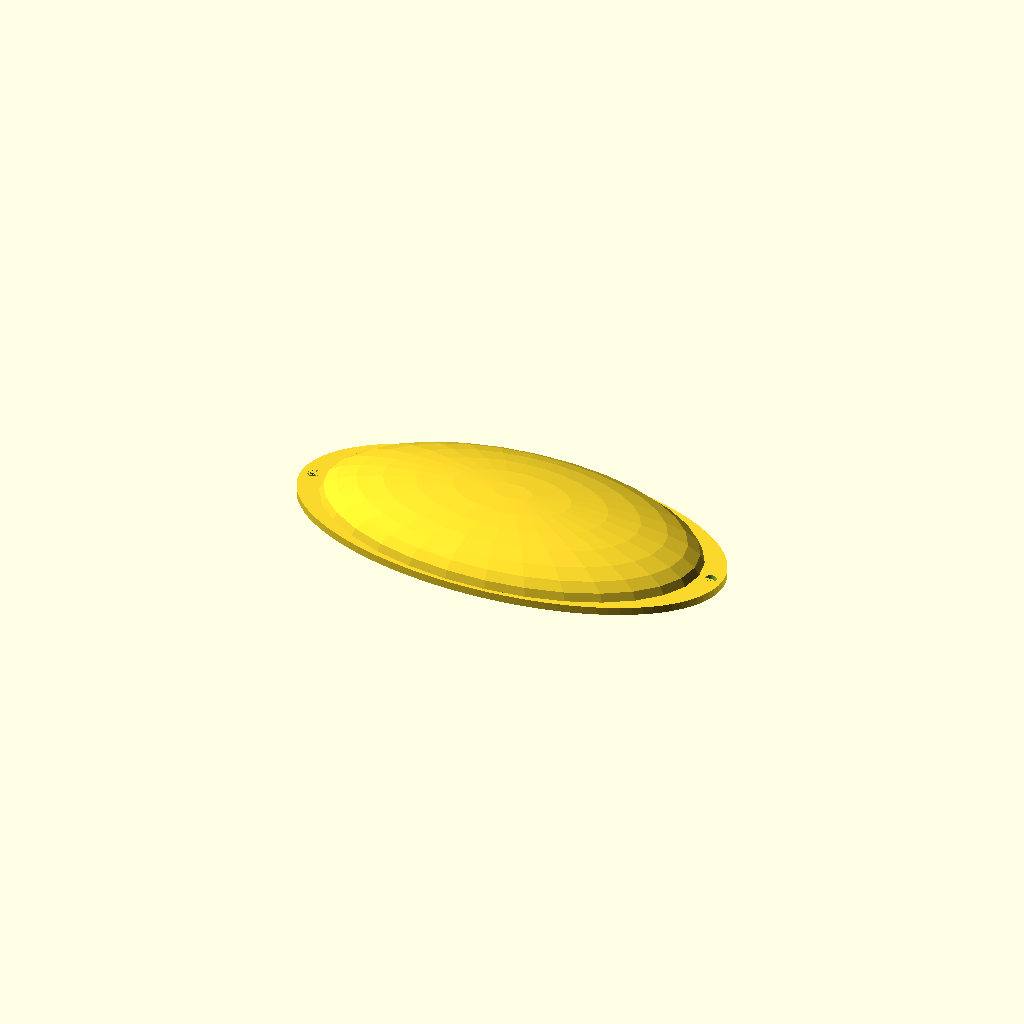
Cell 1 — every parameter at its default value.
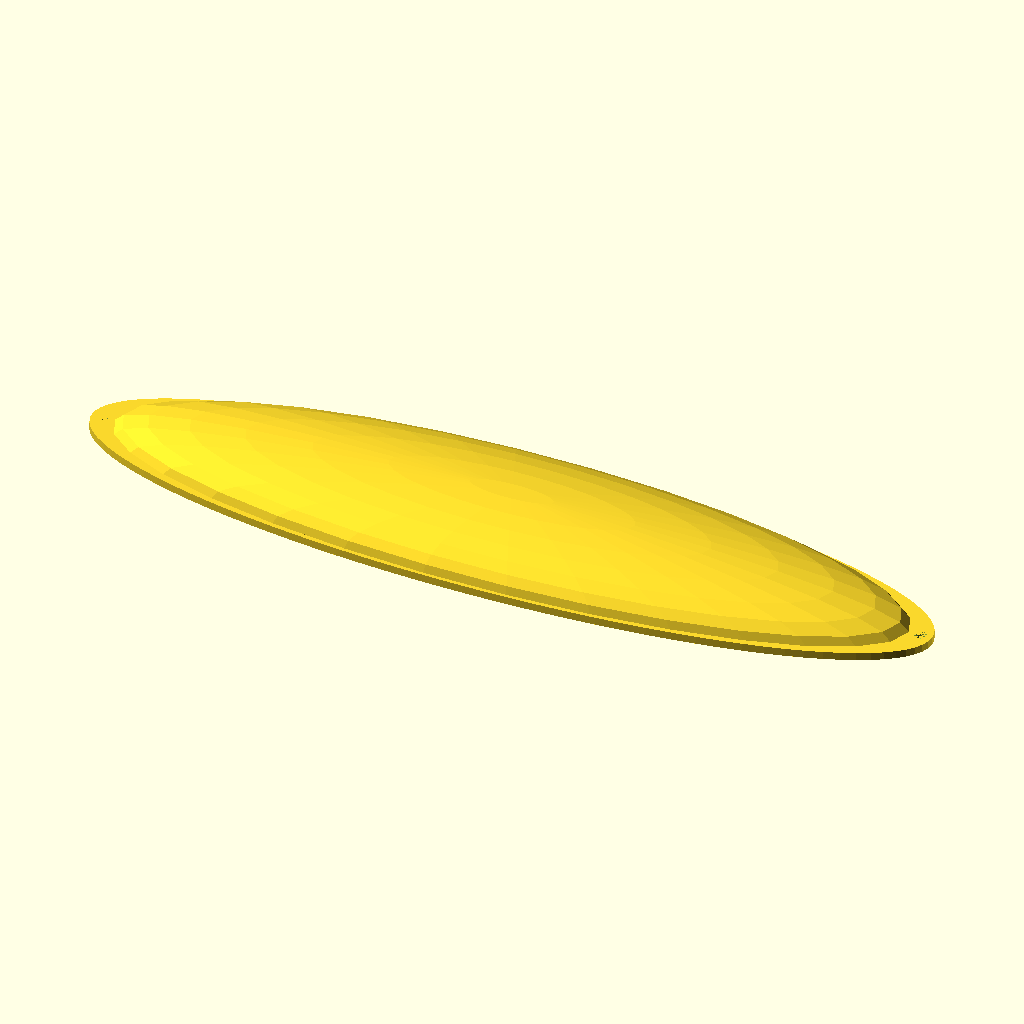
Cell 2: bottom_plate_x = 220 (everything else at default).
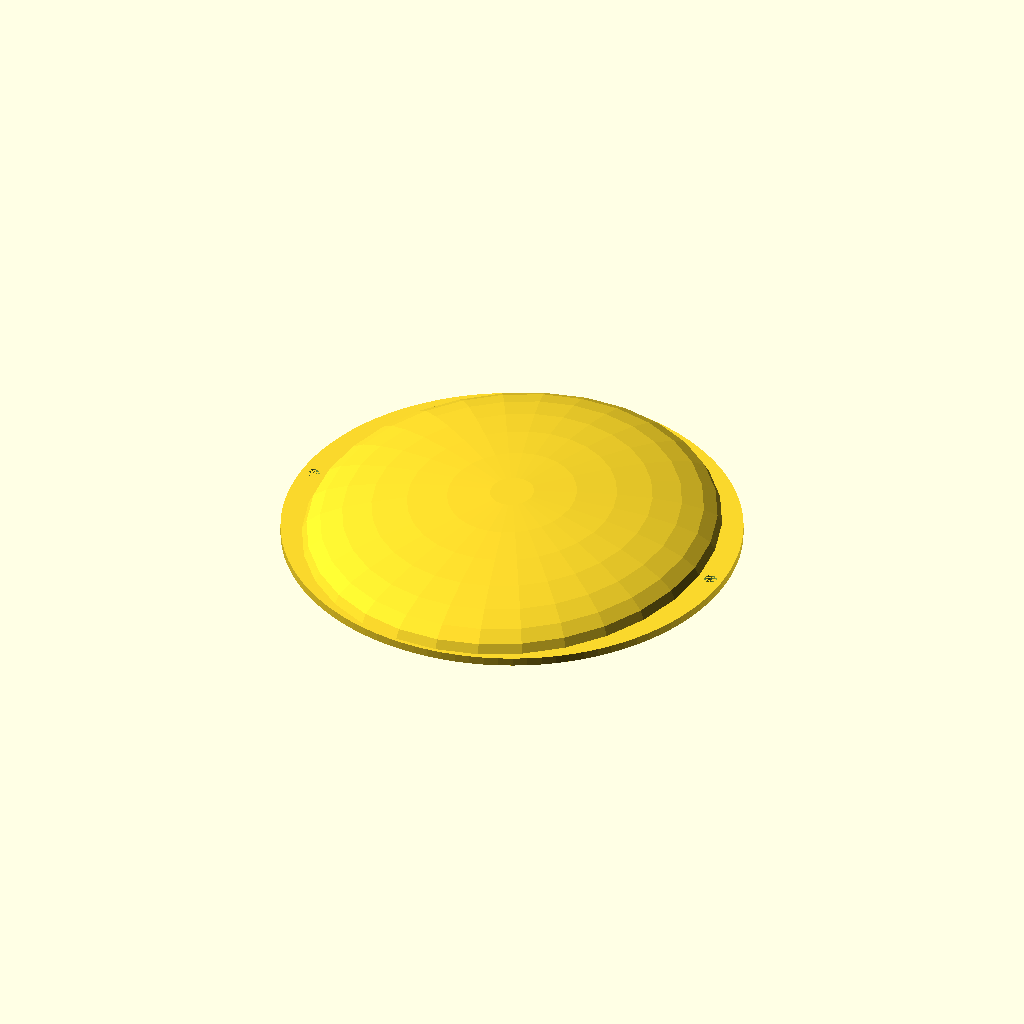
Cell 3: bottom_plate_y = 110 (everything else at default).
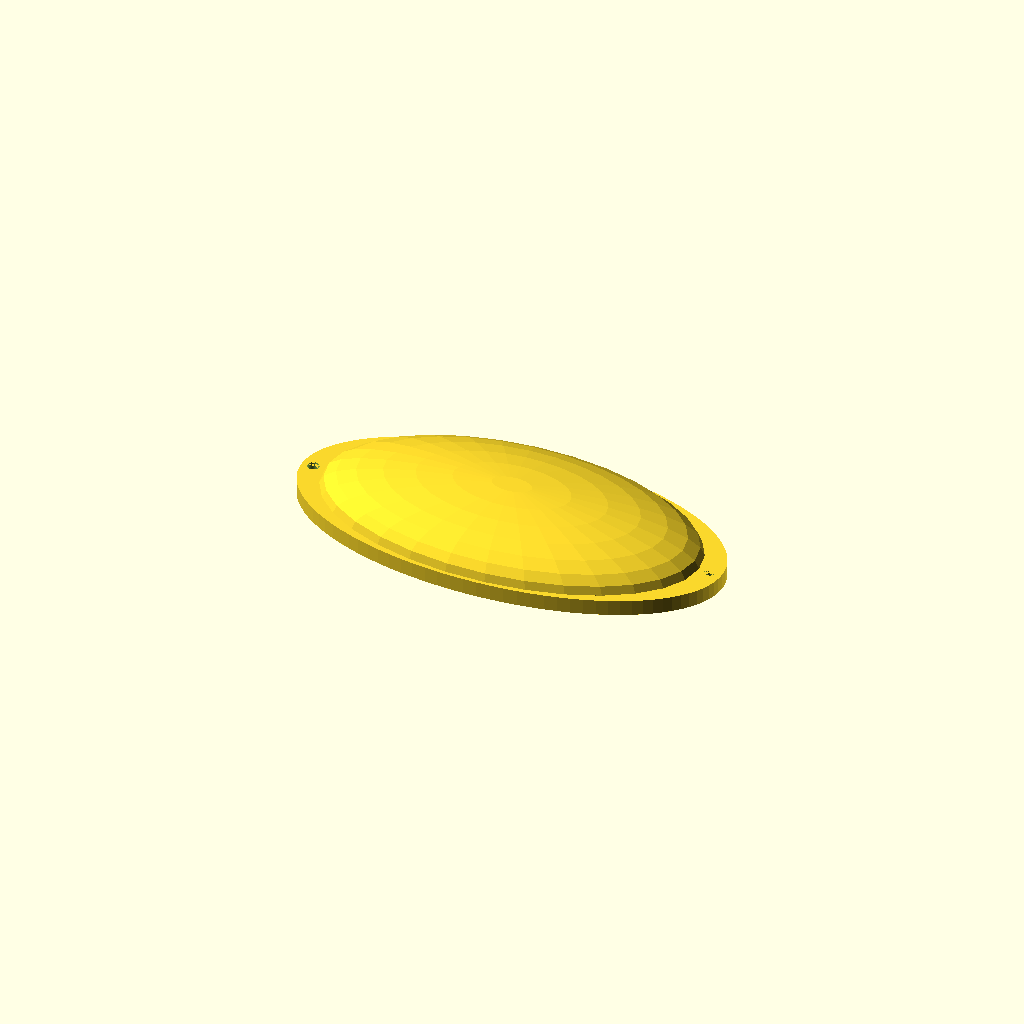
Cell 4 — bottom_plate_z set to 4, the other parameters unchanged.
One fixed orthographic camera (rotation 55°, 0°, 25°; colour scheme Cornfield) for every cell.
Source of the model, inputs/thingiverse/files/thing-1959299/files/LightCover.scad:
// modify the variable below:

bottom_plate_x= 110;		// X dimension of the bottom plate
bottom_plate_y= 55;			// Y dimension of the bottom plate
bottom_plate_z= 2;			// Z dimension of the bottom plate

screw_pos= 3;				// distance hole perimeter --> X bottom plate edge
screw_hole= 3;				// screw hole center

diff_x= 12;					// distance X dome edge --> X bottom plate edge (should be bigger then screw_pos + screw_hole)
diff_y= 2;					// distance Y dome edge --> Y bottom plate edge

dome_z= 20;					// Z dimension of the dome from top of bottom plate
dome_width= 2.5;				// dome width

support_dimension= 1;		// needed to create dome supports

enable_printing_supports= 0;// put 0 to disable the dome supports
number_supports= 5;			// define the number of supports needed

// ---------------------------- //


module bottom_plate()
{
	// ---------------------------- //
	// variables declaration (don't touch it!)
	dome_x= bottom_plate_x - diff_x;
	dome_y= bottom_plate_y - diff_y;
	// ---------------------------- //
	
	difference()
	{
		// full ellipse plate + lateral screw holes
		difference()
		{
			// full ellipse plate
			resize(newsize=[bottom_plate_x,bottom_plate_y,bottom_plate_z]) cylinder(h=100, r=100, center=true ,$fn=100);
			// lateral screw holes
			for(i=[[(bottom_plate_x/2-screw_pos),0,0], [-(bottom_plate_x/2-screw_pos),0,0]])
			{
				translate(i) cylinder(h=bottom_plate_z, r=screw_hole/2, center=true ,$fn=100);
			}
		}
		// ellipse hole
		resize(newsize=[(dome_x-dome_width), (dome_y-dome_width), bottom_plate_z]) cylinder(h=100, r=100, center=true ,$fn=100);
	}
}



module dome()
{
	// ---------------------------- //
	// variables declaration (don't touch it!)
	dome_x= bottom_plate_x - diff_x;
	dome_y= bottom_plate_y - diff_y;
	// ---------------------------- //
	
	difference()
	{
		difference()
		{
			// external ellipsoid
			resize(newsize=[dome_x,dome_y,dome_z]) sphere(r=100, fn=100);
			// internal ellipsoid (external ellipsoid dimensions - dome_width)
			resize(newsize=[(dome_x-dome_width), (dome_y-dome_width), (dome_z-dome_width)]) sphere(r=100, fn=100);
		}
		// cut the bottom half of the ellipsoid and create an hollow dome
		translate([0,0,-dome_z/2]) resize(newsize=[dome_x,dome_y,dome_z]) cylinder(h=100, r=100, center=true ,$fn=100);
	}
}

module dome_supports()
{
	// ---------------------------- //
	// variables declaration (don't touch it!)
	dome_x= bottom_plate_x - diff_x;
	dome_y= bottom_plate_y - diff_y;
	step= (10-1.01)/number_supports;
    
    // ---------------------------- //
    // intersecate the supports and the external ellipsoid to avoid support to be bigger then the object
    intersection()
    {
        for(i=[1.01:(step):10])
        {
            // create the supports as hollow cylinder
            difference()
            {
                // external cylinder
                translate([0, 0, dome_z/2]) resize(newsize=[(dome_x-dome_width)/i*2, (dome_y-dome_width)/i*2, (dome_z)]) cylinder(h=100, r=100, center=true ,$fn=100);
                // internal cylinder
                translate([0, 0, dome_z/2]) resize(newsize=[(dome_x-dome_width)/i*2-support_dimension, (dome_y-dome_width)/i*2-support_dimension, (dome_z)]) cylinder(h=100, r=100, center=true ,$fn=100);
            }
        }
        // external ellipsoid
        resize(newsize=[dome_x,dome_y,dome_z]) sphere(r=100, fn=100);

    }
        
}

module light_cover()
{
	translate([0,0,bottom_plate_z]) dome();
	translate([0,0,bottom_plate_z/2]) bottom_plate();
	if (enable_printing_supports == 1)
	{
		union()
		{
			translate([0,0,bottom_plate_z]) dome_supports();
			dome_supports();
		}
	}

}

light_cover();
Parameter table extracted from the source (name, type, default, range or options):
bottom_plate_x: number, default 110
bottom_plate_y: number, default 55
bottom_plate_z: number, default 2
screw_pos: number, default 3
screw_hole: number, default 3
diff_x: number, default 12
diff_y: number, default 2
dome_z: number, default 20
dome_width: number, default 2.5
support_dimension: number, default 1
enable_printing_supports: number, default 0
number_supports: number, default 5
